Run: headless pygame with SDL's dummy video driver; simulated clock (each Clock.tick advances the game by its frame time, no real sleeping); random seed 0; keys injected as events and as key.get_pressed() state; no mouse input.
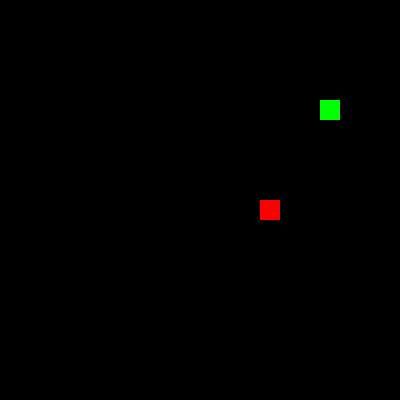
Frame 1 of 4 · flips 1–60 · no input
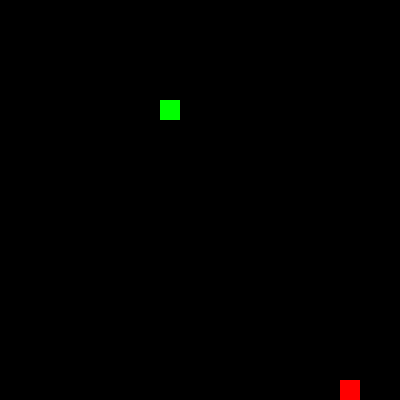
Frame 2 of 4 · flips 61–180 · tapped SPACE, RETURN · held RIGHT (→), D
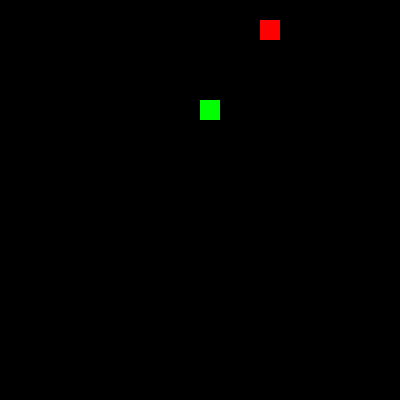
Frame 3 of 4 · flips 181–300 · held DOWN (↓), S
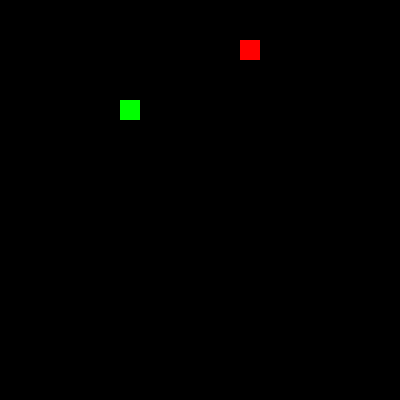
Frame 4 of 4 · flips 301–420 · held LEFT (←), A, UP (↑), W

The pygame program that drew these frames:

"""
action_env_5.py
功能：整合狀態 + 動作空間，AI 可互動環境
劇情比喻：蛇能看到狀態並做出策略選擇，開始真正「思考行動」
"""

import pygame
import random

ACTIONS = ['LEFT','RIGHT','STRAIGHT']

class ActionSnakeEnv:
    def __init__(self, width=400, height=400, snake_size=20):
        pygame.init()
        self.width = width
        self.height = height
        self.snake_size = snake_size
        self.screen = pygame.display.set_mode((width,height))
        pygame.display.set_caption("Snake Action Env")
        self.clock = pygame.time.Clock()
        self.reset()

    def reset(self):
        self.snake_pos = [100,100]
        self.snake_body = [list(self.snake_pos)]
        self.direction = 'RIGHT'
        self.food_pos = [random.randrange(0,self.width,self.snake_size),
                         random.randrange(0,self.height,self.snake_size)]
        self.score = 0
        return self.get_state()

    def map_action(self, action):
        dirs = ['UP','RIGHT','DOWN','LEFT']
        idx = dirs.index(self.direction)
        if action == 'STRAIGHT':
            new_dir = dirs[idx]
        elif action == 'RIGHT':
            new_dir = dirs[(idx+1)%4]
        elif action == 'LEFT':
            new_dir = dirs[(idx-1)%4]
        self.direction = new_dir

    def step(self, action):
        self.map_action(action)
        # 移動
        if self.direction == 'UP':
            self.snake_pos[1] -= self.snake_size
        elif self.direction == 'DOWN':
            self.snake_pos[1] += self.snake_size
        elif self.direction == 'LEFT':
            self.snake_pos[0] -= self.snake_size
        elif self.direction == 'RIGHT':
            self.snake_pos[0] += self.snake_size

        reward = -0.01
        done = False

        # 撞牆
        if (self.snake_pos[0]<0 or self.snake_pos[0]>=self.width or
            self.snake_pos[1]<0 or self.snake_pos[1]>=self.height):
            reward = -1
            done = True

        # 撞自己
        if self.snake_pos in self.snake_body[:-1]:
            reward = -1
            done = True

        # 吃食物
        if self.snake_pos == self.food_pos:
            reward = 1
            self.score += 1
            self.food_pos = [random.randrange(0,self.width,self.snake_size),
                             random.randrange(0,self.height,self.snake_size)]
            self.snake_body.append(list(self.snake_pos))
        else:
            self.snake_body.append(list(self.snake_pos))
            self.snake_body.pop(0)

        return self.get_state(), reward, done

    def get_state(self):
        # 狀態向量: 食物方向 + 危險
        snake_x, snake_y = self.snake_pos
        food_x, food_y = self.food_pos
        size = self.snake_size
        dir = self.direction

        # 食物方向
        food_up = int(food_y<snake_y)
        food_down = int(food_y>snake_y)
        food_left = int(food_x<snake_x)
        food_right = int(food_x>snake_x)

        def danger(pos):
            x, y = pos
            if x<0 or x>=self.width or y<0 or y>=self.height:
                return 1
            if [x,y] in self.snake_body[:-1]:
                return 1
            return 0

        if dir=='UP':
            danger_front=danger([snake_x,snake_y-size])
            danger_left=danger([snake_x-size,snake_y])
            danger_right=danger([snake_x+size,snake_y])
        elif dir=='DOWN':
            danger_front=danger([snake_x,snake_y+size])
            danger_left=danger([snake_x+size,snake_y])
            danger_right=danger([snake_x-size,snake_y])
        elif dir=='LEFT':
            danger_front=danger([snake_x-size,snake_y])
            danger_left=danger([snake_x,snake_y+size])
            danger_right=danger([snake_x,snake_y-size])
        else: # RIGHT
            danger_front=danger([snake_x+size,snake_y])
            danger_left=danger([snake_x,snake_y-size])
            danger_right=danger([snake_x,snake_y+size])

        state_vector = [food_up, food_down, food_left, food_right,
                        danger_front, danger_left, danger_right]
        return state_vector

    def render(self):
        BLACK=(0,0,0)
        GREEN=(0,255,0)
        RED=(255,0,0)
        self.screen.fill(BLACK)
        for pos in self.snake_body:
            pygame.draw.rect(self.screen,GREEN,(*pos,self.snake_size,self.snake_size))
        pygame.draw.rect(self.screen,RED,(*self.food_pos,self.snake_size,self.snake_size))
        pygame.display.flip()
        self.clock.tick(10)

if __name__=="__main__":
    env = ActionSnakeEnv()
    running=True
    state=env.reset()
    import random
    while running:
        for event in pygame.event.get():
            if event.type==pygame.QUIT:
                running=False
        action=random.choice(ACTIONS)
        state,reward,done=env.step(action)
        print("State:",state,"Reward:",reward)
        env.render()
        if done:
            print("Game Over! Score:",env.score)
            state=env.reset()
    pygame.quit()
